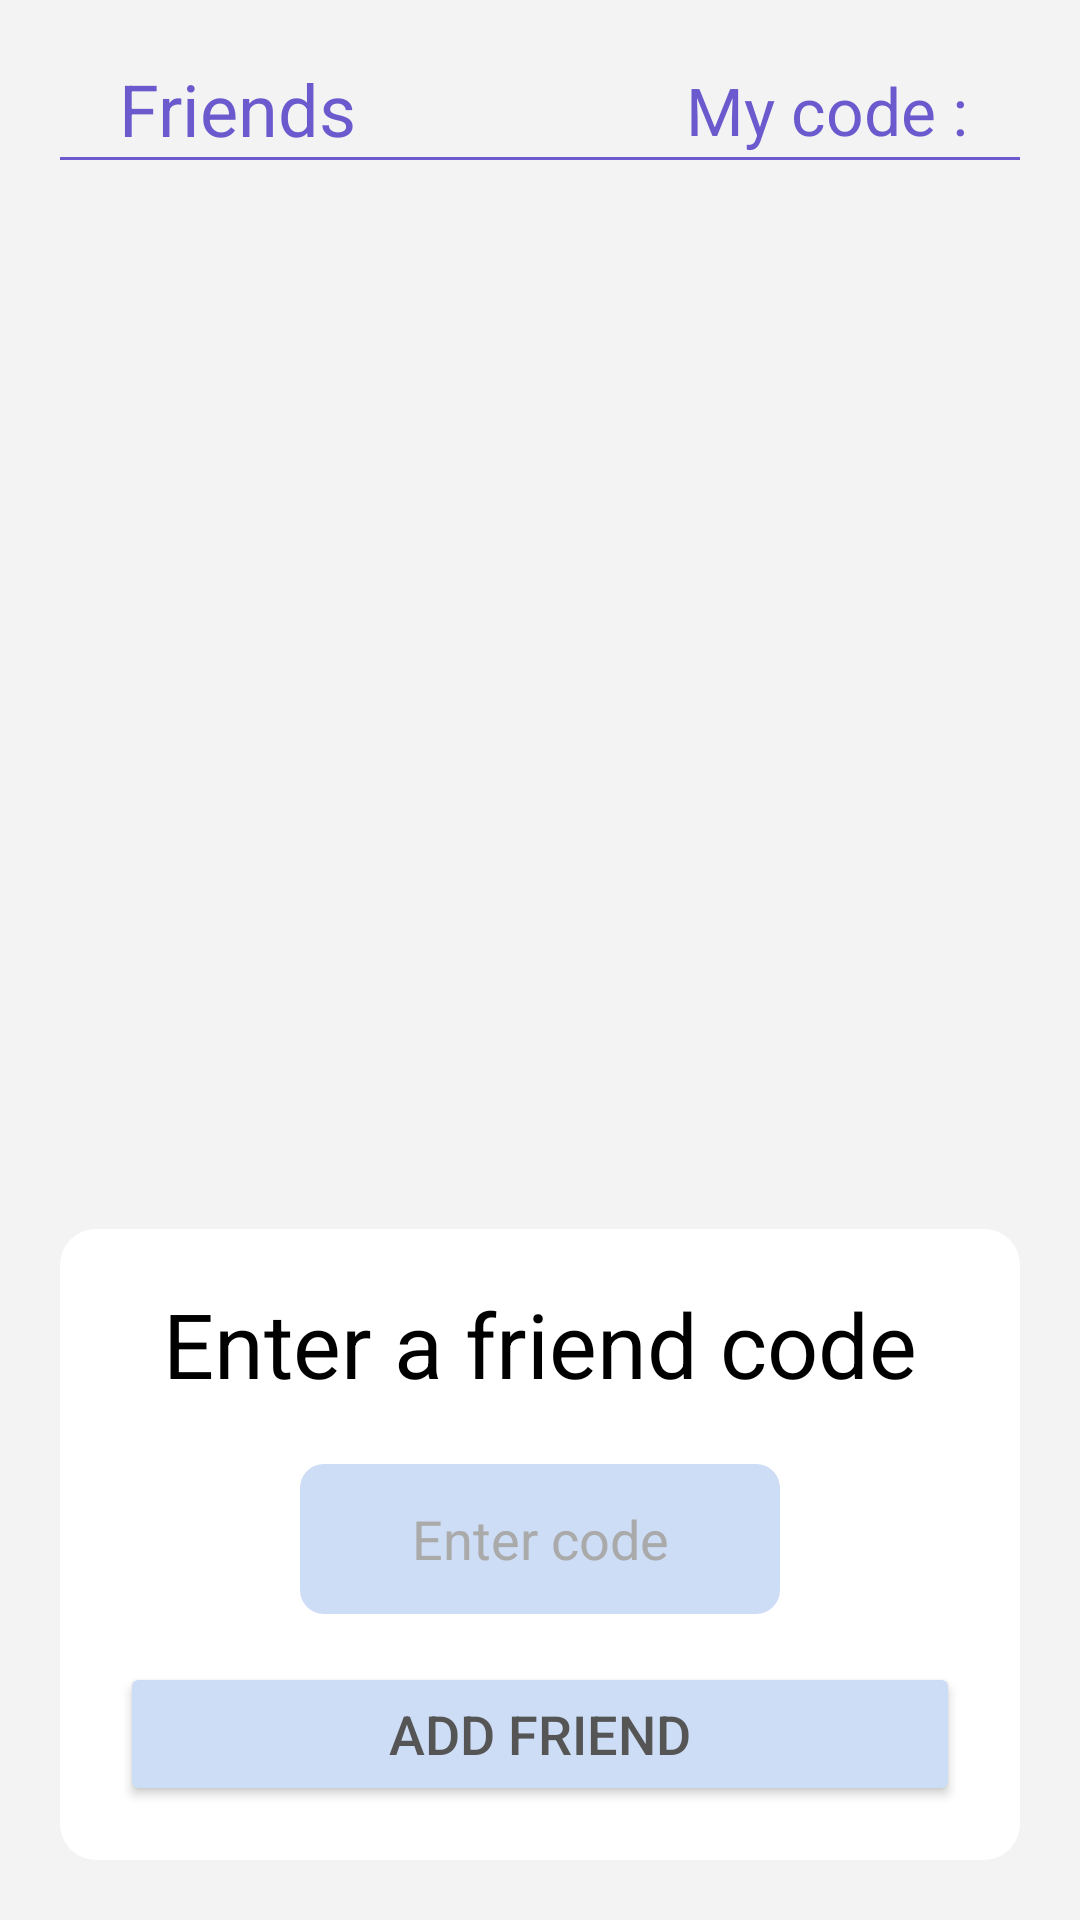

This screen was rendered from an Android layout file. Write that file and the resources it references.
<!-- AndroidManifest.xml: application theme Theme.JRoster -->
<!-- res/layout/fragment_friends.xml -->
<androidx.constraintlayout.widget.ConstraintLayout
    xmlns:android="http://schemas.android.com/apk/res/android"
    xmlns:app="http://schemas.android.com/apk/res-auto"
    xmlns:tools="http://schemas.android.com/tools"
    android:id="@+id/settingsLayout"
    android:layout_width="match_parent"
    android:layout_height="match_parent"
    android:padding="20dp"
    android:background="#F3F3F3">

    
    <TextView
        android:id="@+id/settingsTitle"
        android:layout_width="wrap_content"
        android:layout_height="wrap_content"
        android:layout_marginStart="16dp"
        android:text="Friends"
        android:textColor="#6A5ACD"
        android:textSize="24sp"
        app:layout_constraintEnd_toStartOf="@+id/versionText"
        app:layout_constraintHorizontal_bias="0.033"
        app:layout_constraintStart_toStartOf="parent"
        app:layout_constraintTop_toTopOf="parent" />

    
    <TextView
        android:id="@+id/versionText"
        android:layout_width="wrap_content"
        android:layout_height="wrap_content"
        android:layout_marginTop="2dp"
        android:layout_marginEnd="12dp"
        android:text="My code : "
        android:textColor="#6A5ACD"
        android:textSize="22sp"
        app:layout_constraintEnd_toEndOf="parent"
        app:layout_constraintTop_toTopOf="parent" />

    <View
        android:id="@+id/titleBar"
        android:layout_width="match_parent"
        android:layout_height="1dp"
        android:background="#6A5ACD"
        app:layout_constraintEnd_toEndOf="parent"
        app:layout_constraintStart_toStartOf="parent"
        app:layout_constraintTop_toBottomOf="@id/settingsTitle" />

    
    <androidx.recyclerview.widget.RecyclerView
        android:id="@+id/friendRecyclerView"
        android:layout_width="match_parent"
        android:layout_height="0dp"
        android:layout_marginTop="24dp"
        android:layout_marginBottom="16dp"
        android:backgroundTint="@color/white"
        app:layout_constraintTop_toBottomOf="@id/titleBar"
        app:layout_constraintBottom_toTopOf="@id/bottomBox"
        app:layout_constraintEnd_toEndOf="parent"
        app:layout_constraintStart_toStartOf="parent"
        tools:listitem="@layout/duty_row_layout" />


    <LinearLayout
        android:id="@+id/optionBox"
        android:layout_width="match_parent"
        android:layout_height="wrap_content"
        android:layout_marginBottom="16dp"
        android:background="@drawable/rounded_background"
        android:orientation="horizontal"
        android:padding="12dp"
        app:layout_constraintBottom_toTopOf="@id/bottomBox"
        android:visibility="gone"
        >

        <androidx.constraintlayout.widget.ConstraintLayout
            android:layout_width="match_parent"
            android:layout_height="wrap_content">

            <Button
                android:id="@+id/viewRosterButton"
                android:layout_width="wrap_content"
                android:layout_height="wrap_content"
                android:layout_marginStart="12dp"
                android:backgroundTint="#cdddf6"
                android:elevation="2dp"
                android:text="View Roster"
                android:textColor="#555555"
                android:textSize="14sp"
                app:layout_constraintStart_toStartOf="parent"
                app:layout_constraintTop_toTopOf="parent" />

            <Button
                android:id="@+id/daysOffButton"
                android:layout_width="wrap_content"
                android:layout_height="wrap_content"
                android:layout_marginEnd="12dp"
                android:backgroundTint="#cdddf6"
                android:elevation="2dp"
                android:text="Mutual Days Off"
                android:textColor="#555555"
                android:textSize="14sp"
                app:layout_constraintEnd_toEndOf="parent"
                app:layout_constraintTop_toTopOf="parent" />

        </androidx.constraintlayout.widget.ConstraintLayout>

    </LinearLayout>





    
    <LinearLayout
        android:id="@+id/bottomBox"
        android:layout_width="match_parent"
        android:layout_height="wrap_content"
        android:background="@drawable/rounded_background"
        android:orientation="vertical"
        android:padding="18dp"
        app:layout_constraintBottom_toBottomOf="parent"
        app:layout_constraintEnd_toEndOf="parent"
        app:layout_constraintHorizontal_bias="0.0"
        app:layout_constraintStart_toStartOf="parent">

        
        <TextView
            android:id="@+id/enterFriendCodeTitle"
            android:layout_width="wrap_content"
            android:layout_height="wrap_content"
            android:layout_gravity="center_horizontal"
            android:paddingBottom="4dp"
            android:text="Enter a friend code"
            android:textColor="@android:color/black"
            android:textSize="30sp" />

        
        <EditText
            android:id="@+id/friendCodeInput"
            android:layout_width="160dp"
            android:layout_height="50dp"
            android:layout_gravity="center_horizontal"
            android:layout_marginTop="16dp"
            android:background="@drawable/button_rounded"
            android:backgroundTint="@color/gray_very_light"
            android:gravity="center"
            android:hint="Enter code"
            android:inputType="text"
            android:padding="12dp"
            android:textColor="@android:color/black"
            android:textColorHint="@android:color/darker_gray" />

        
        <Button
            android:id="@+id/addFriendButton"
            android:layout_width="280dp"
            android:layout_height="wrap_content"
            android:layout_gravity="center_horizontal"
            android:layout_marginTop="16dp"
            android:backgroundTint="#cdddf6"
            android:elevation="2dp"
            android:padding="10dp"
            android:text="Add Friend"
            android:textColor="#555555"
            android:textSize="18sp"
            />
    </LinearLayout>


</androidx.constraintlayout.widget.ConstraintLayout>
<!-- res/layout/duty_row_layout.xml (included above) -->
<?xml version="1.0" encoding="utf-8"?>
<androidx.constraintlayout.widget.ConstraintLayout xmlns:android="http://schemas.android.com/apk/res/android"
    xmlns:app="http://schemas.android.com/apk/res-auto"
    android:layout_width="match_parent"
    android:layout_height="wrap_content"
    android:minHeight="56dp"
    android:padding="8dp">

    

    

    <ImageView
        android:id="@+id/flightIcon"
        android:layout_width="30dp"
        android:layout_height="30dp"
        android:layout_marginStart="8dp"
        android:layout_marginTop="12dp"
        android:src="@drawable/plane"
        app:layout_constraintStart_toStartOf="parent"
        app:layout_constraintTop_toTopOf="parent" />

    <TextView
        android:id="@+id/flightRoute"
        android:layout_width="0dp"
        android:layout_height="wrap_content"
        android:layout_marginStart="16dp"
        android:text="SYD - RAR"
        android:textSize="20sp"
        app:layout_constraintEnd_toStartOf="@id/flightTimes"
        app:layout_constraintStart_toEndOf="@id/flightIcon"
        app:layout_constraintTop_toTopOf="parent" />

    <TextView
        android:id="@+id/flightData"
        android:layout_width="0dp"
        android:layout_height="wrap_content"
        android:layout_marginStart="16dp"
        android:layout_marginTop="4dp"
        android:text="JQ899"
        android:textSize="14sp"
        app:layout_constraintEnd_toStartOf="@id/flightTimes"
        app:layout_constraintStart_toEndOf="@id/flightIcon"
        app:layout_constraintTop_toBottomOf="@id/flightRoute" />

    
    <TextView
        android:id="@+id/flightTimes"
        android:layout_width="wrap_content"
        android:layout_height="wrap_content"
        android:layout_marginTop="4dp"
        android:layout_marginEnd="8dp"
        android:text="07:15L - 13:45L"
        android:textSize="20sp"
        app:layout_constraintEnd_toEndOf="parent"
        app:layout_constraintTop_toTopOf="@id/flightIcon" />

</androidx.constraintlayout.widget.ConstraintLayout>
<!-- resources referenced by this layout -->
<resources>
  <color name="white">#FFFFFFFF</color>
  <!-- drawable button_rounded (drawable) -->
  <shape xmlns:android="http://schemas.android.com/apk/res/android">
      <solid android:color="#cdddf6" /> 
      <corners android:radius="8dp" /> 
  </shape>
  <!-- drawable rounded_background (drawable) -->
  <shape xmlns:android="http://schemas.android.com/apk/res/android">
      <solid android:color="#FFFFFF" /> 
      <corners android:radius="12dp" /> 
  </shape>
  <style name="Theme.JRoster" parent="Theme.MaterialComponents.DayNight.NoActionBar">
          
          <item name="colorPrimary">#003366</item>
          <item name="colorPrimaryDark">#002244</item>
          <item name="colorAccent">#003366</item>
  
          
          <item name="android:textColor">#333333</item> 
      </style>
</resources>
